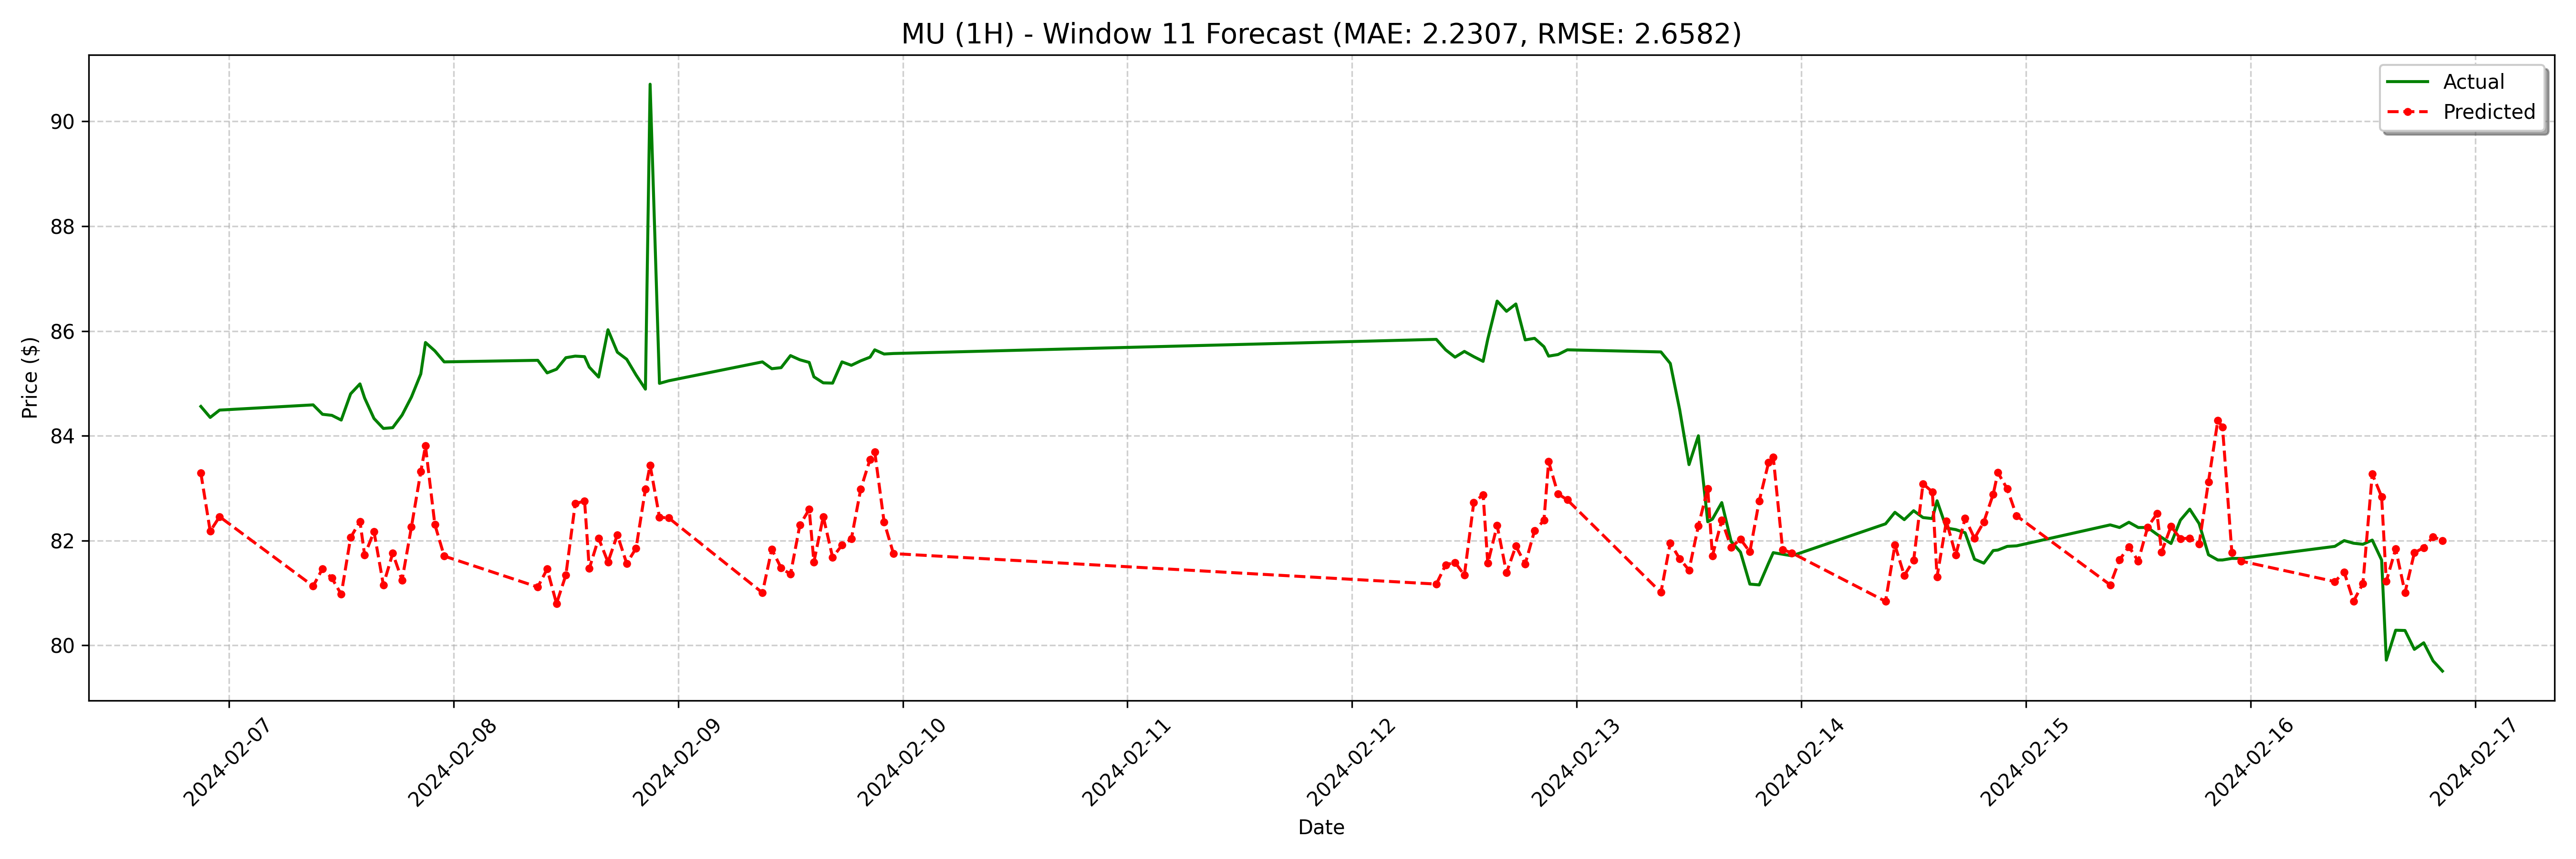

Values plotted in this chart, from the file beside it:
date, actual, forecast
2024-02-06 21:00:00, 84.56, 83.29
2024-02-06 22:00:00, 84.35, 82.18
2024-02-06 23:00:00, 84.49, 82.46
2024-02-07 09:00:00, 84.59, 81.13
2024-02-07 10:00:00, 84.41, 81.46
2024-02-07 11:00:00, 84.39, 81.28
2024-02-07 12:00:00, 84.3, 80.98
2024-02-07 13:00:00, 84.8, 82.06
2024-02-07 14:00:00, 84.99, 82.37
2024-02-07 14:30:00, 84.72, 81.72
2024-02-07 15:30:00, 84.33, 82.17
2024-02-07 16:30:00, 84.14, 81.16
2024-02-07 17:30:00, 84.15, 81.76
2024-02-07 18:30:00, 84.39, 81.25
2024-02-07 19:30:00, 84.74, 82.26
2024-02-07 20:30:00, 85.18, 83.32
2024-02-07 21:00:00, 85.78, 83.81
2024-02-07 22:00:00, 85.62, 82.31
2024-02-07 23:00:00, 85.41, 81.7
2024-02-08 09:00:00, 85.44, 81.11
2024-02-08 10:00:00, 85.2, 81.46
2024-02-08 11:00:00, 85.27, 80.8
2024-02-08 12:00:00, 85.49, 81.34
2024-02-08 13:00:00, 85.52, 82.71
2024-02-08 14:00:00, 85.51, 82.75
2024-02-08 14:30:00, 85.31, 81.47
2024-02-08 15:30:00, 85.12, 82.04
2024-02-08 16:30:00, 86.02, 81.59
2024-02-08 17:30:00, 85.6, 82.11
2024-02-08 18:30:00, 85.46, 81.56
2024-02-08 19:30:00, 85.16, 81.86
2024-02-08 20:30:00, 84.89, 82.98
2024-02-08 21:00:00, 90.71, 83.44
2024-02-08 22:00:00, 85.0, 82.45
2024-02-08 23:00:00, 85.05, 82.43
2024-02-09 09:00:00, 85.41, 81.01
2024-02-09 10:00:00, 85.28, 81.84
2024-02-09 11:00:00, 85.3, 81.48
2024-02-09 12:00:00, 85.53, 81.36
2024-02-09 13:00:00, 85.45, 82.3
2024-02-09 14:00:00, 85.4, 82.6
2024-02-09 14:30:00, 85.12, 81.59
2024-02-09 15:30:00, 85.01, 82.46
2024-02-09 16:30:00, 85, 81.68
2024-02-09 17:30:00, 85.41, 81.91
2024-02-09 18:30:00, 85.35, 82.03
2024-02-09 19:30:00, 85.43, 82.98
2024-02-09 20:30:00, 85.5, 83.55
2024-02-09 21:00:00, 85.64, 83.7
2024-02-09 22:00:00, 85.56, 82.36
2024-02-09 23:00:00, 85.57, 81.75
2024-02-12 09:00:00, 85.84, 81.17
2024-02-12 10:00:00, 85.64, 81.54
2024-02-12 11:00:00, 85.5, 81.58
2024-02-12 12:00:00, 85.61, 81.34
2024-02-12 13:00:00, 85.51, 82.72
2024-02-12 14:00:00, 85.42, 82.88
2024-02-12 14:30:00, 85.85, 81.57
2024-02-12 15:30:00, 86.57, 82.29
2024-02-12 16:30:00, 86.38, 81.39
... 68 more rows
